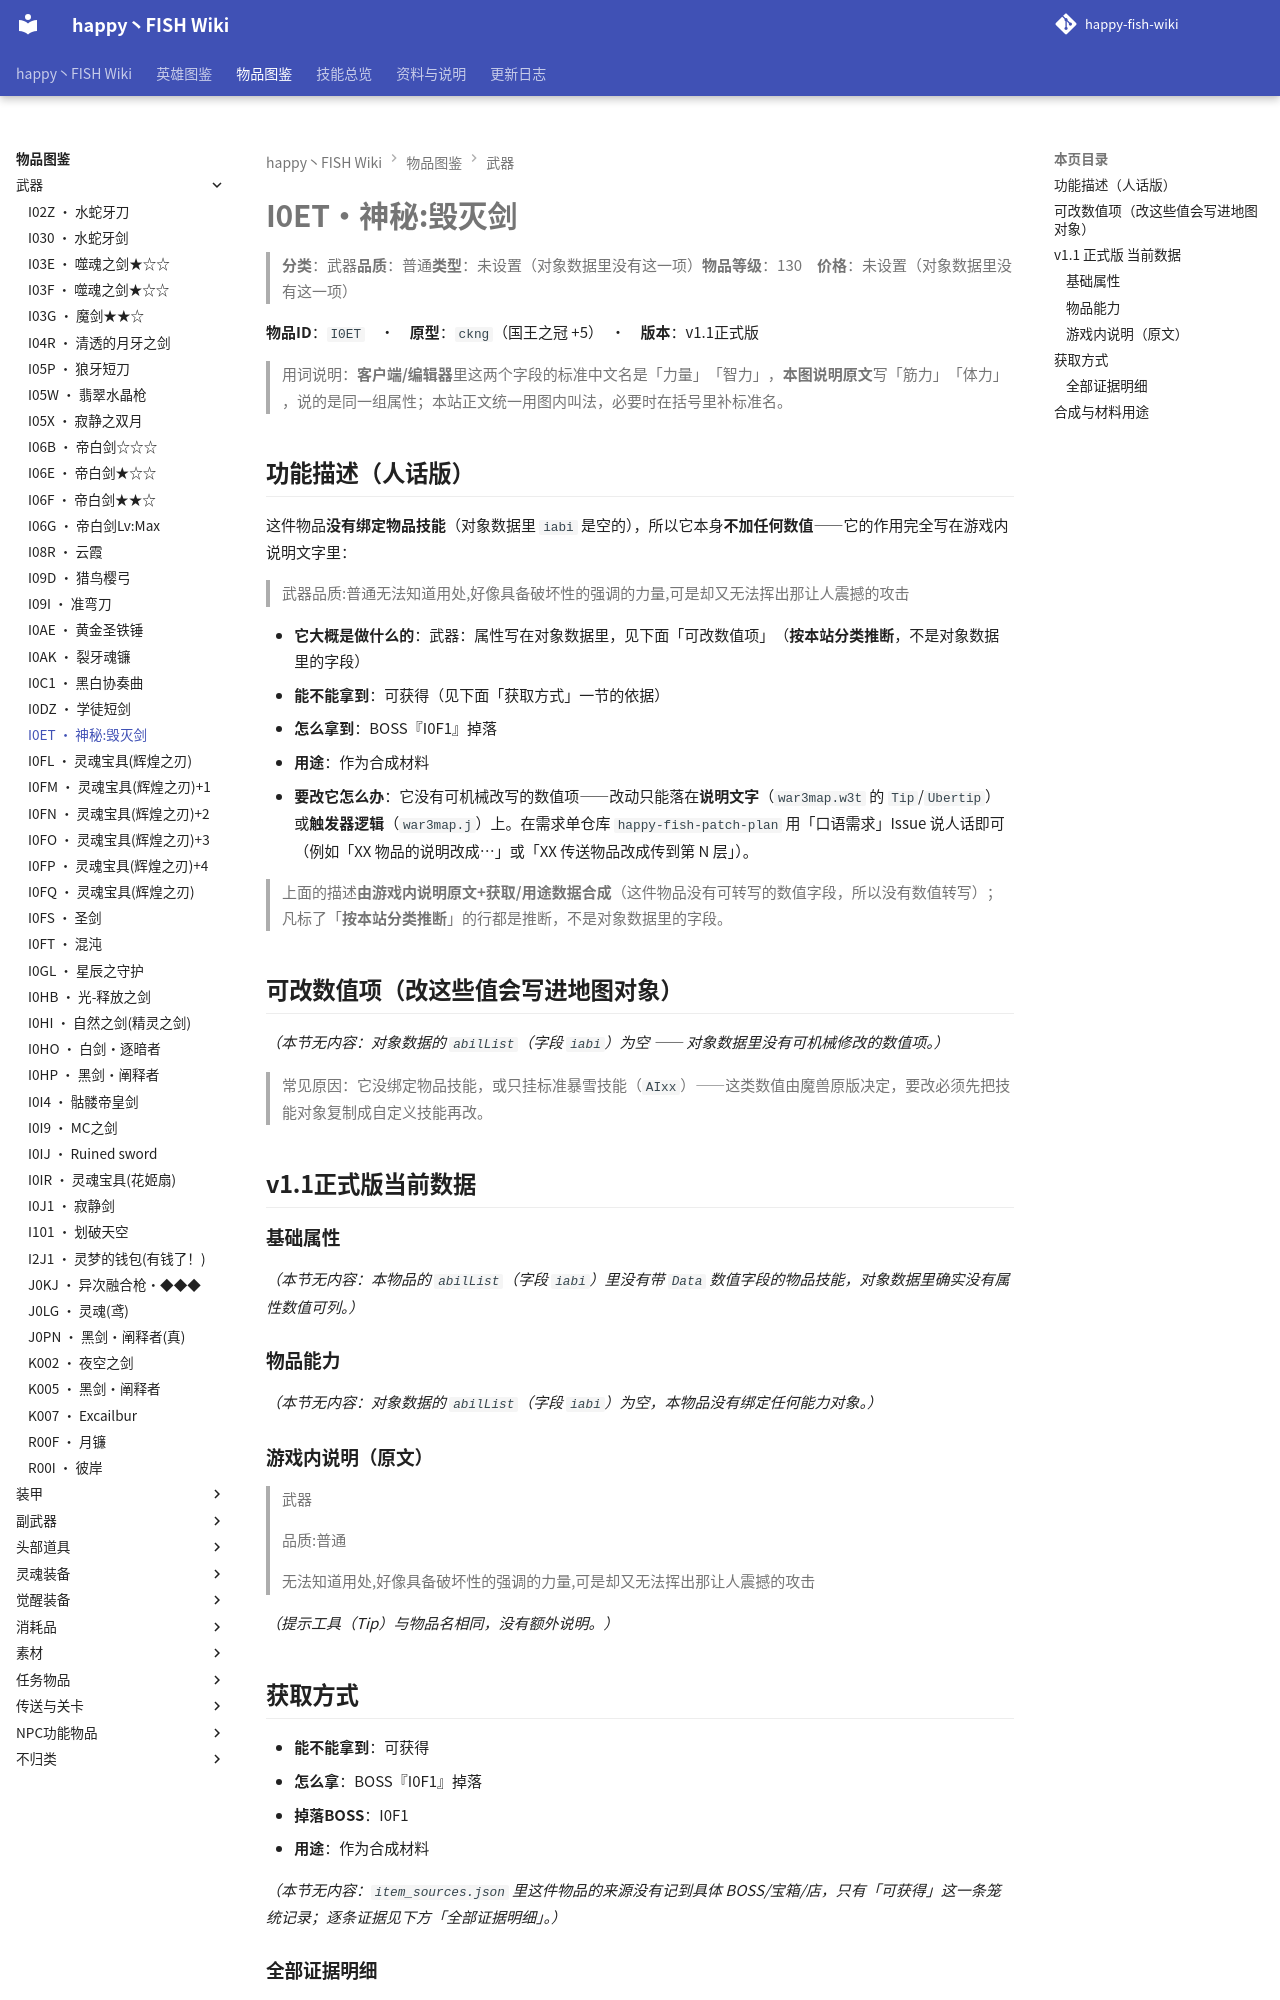

repository: slasher233/happy-fish-sao-wiki · page: items/武器/I0ET_神秘 毁灭剑/index.html · generator: mkdocs

# I0ET · 神秘:毁灭剑

> **分类**：武器　**品质**：普通　**类型**：未设置（对象数据里没有这一项）　**物品等级**：130　**价格**：未设置（对象数据里没有这一项）

**物品 ID**：`I0ET`　·　**原型**：`ckng`（国王之冠 +5）　·　**版本**：v1.1 正式版

> 用词说明：**客户端/编辑器**里这两个字段的标准中文名是「力量」「智力」，**本图说明原文**写「筋力」「体力」，说的是同一组属性；本站正文统一用图内叫法，必要时在括号里补标准名。

## 功能描述（人话版）

这件物品**没有绑定物品技能**（对象数据里 `iabi` 是空的），所以它本身**不加任何数值** —— 它的作用完全写在游戏内说明文字里：

> 武器
> 品质:普通
> 无法知道用处,好像具备破坏性的强调的力量,可是却又无法挥出那让人震撼的攻击

- **它大概是做什么的**：武器：属性写在对象数据里，见下面「可改数值项」（**按本站分类推断**，不是对象数据里的字段）
- **能不能拿到**：可获得（见下面「获取方式」一节的依据）
- **怎么拿到**：BOSS『I0F1』掉落
- **用途**：作为合成材料
- **要改它怎么办**：它没有可机械改写的数值项 —— 改动只能落在**说明文字**（`war3map.w3t` 的 `Tip`/`Ubertip`）或**触发器逻辑**（`war3map.j`）上。在需求单仓库 `happy-fish-patch-plan` 用「口语需求」Issue 说人话即可（例如「XX 物品的说明改成…」或「XX 传送物品改成传到第 N 层」）。

> 上面的描述**由游戏内说明原文 + 获取/用途数据合成**（这件物品没有可转写的数值字段，所以没有数值转写）；凡标了「**按本站分类推断**」的行都是推断，不是对象数据里的字段。

## 可改数值项（改这些值会写进地图对象）

_（本节无内容：对象数据的 `abilList`（字段 `iabi`）为空 —— 对象数据里没有可机械修改的数值项。）_

> 常见原因：它没绑定物品技能，或只挂标准暴雪技能（`AIxx`）——这类数值由魔兽原版决定，要改必须先把技能对象复制成自定义技能再改。

## v1.1 正式版 当前数据

### 基础属性

_（本节无内容：本物品的 `abilList`（字段 `iabi`）里没有带 `Data` 数值字段的物品技能，对象数据里确实没有属性数值可列。）_

### 物品能力

_（本节无内容：对象数据的 `abilList`（字段 `iabi`）为空，本物品没有绑定任何能力对象。）_

### 游戏内说明（原文）

> 武器
>
> 品质:普通
>
> 无法知道用处,好像具备破坏性的强调的力量,可是却又无法挥出那让人震撼的攻击

_（提示工具（Tip）与物品名相同，没有额外说明。）_

## 获取方式

- **能不能拿到**：可获得
- **怎么拿**：BOSS『I0F1』掉落
- **掉落 BOSS**：I0F1
- **用途**：作为合成材料

_（本节无内容：`item_sources.json` 里这件物品的来源没有记到具体 BOSS/宝箱/店，只有「可获得」这一条笼统记录；逐条证据见下方「全部证据明细」。）_

### 全部证据明细

**掉落（掉落表 / 权重表）**

| 来源单位 | 方式 | 概率 | 触发器行号（`war3map.j`） |
| --- | --- | --- | --- |
| `I0F1` | ChooseRandomItemExBJ(level, itemClass) | — | `29564` |


**作为材料被消耗**

| 触发卷轴/菜单 | 合成结果 | 触发器行号（`war3map.j`） |
| --- | --- | --- |
|  — | `I0FL` 灵魂宝具(辉煌之刃) | `29285` |
